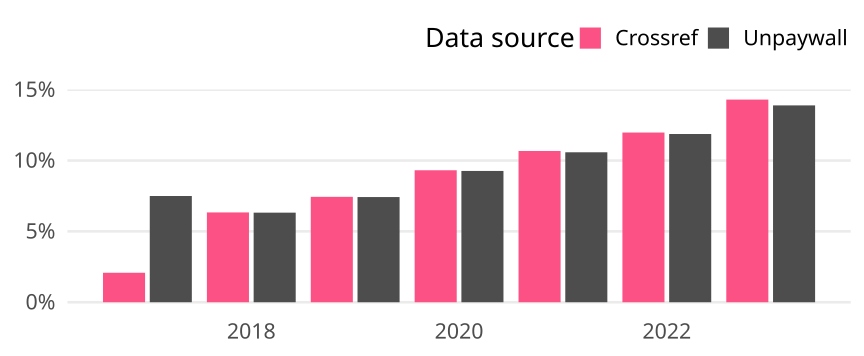

The table this chart was drawn from, first rows:
cr_year, cat, article_total, name, oa_articles, oa_share
2017, Global, 31052, Crossref, 646, 0.0208
2017, Global, 31052, Unpaywall, 2328, 0.07497
2018, Global, 32202, Crossref, 2041, 0.06338
2018, Global, 32202, Unpaywall, 2036, 0.06323
2019, Global, 33635, Crossref, 2502, 0.07439
2019, Global, 33635, Unpaywall, 2497, 0.07424
2020, Global, 35031, Crossref, 3263, 0.09315
2020, Global, 35031, Unpaywall, 3246, 0.09266
2021, Global, 33913, Crossref, 3620, 0.1067
2021, Global, 33913, Unpaywall, 3589, 0.1058
2022, Global, 32808, Crossref, 3929, 0.1198
2022, Global, 32808, Unpaywall, 3895, 0.1187
2023, Global, 25878, Crossref, 3701, 0.143
2023, Global, 25878, Unpaywall, 3595, 0.1389
